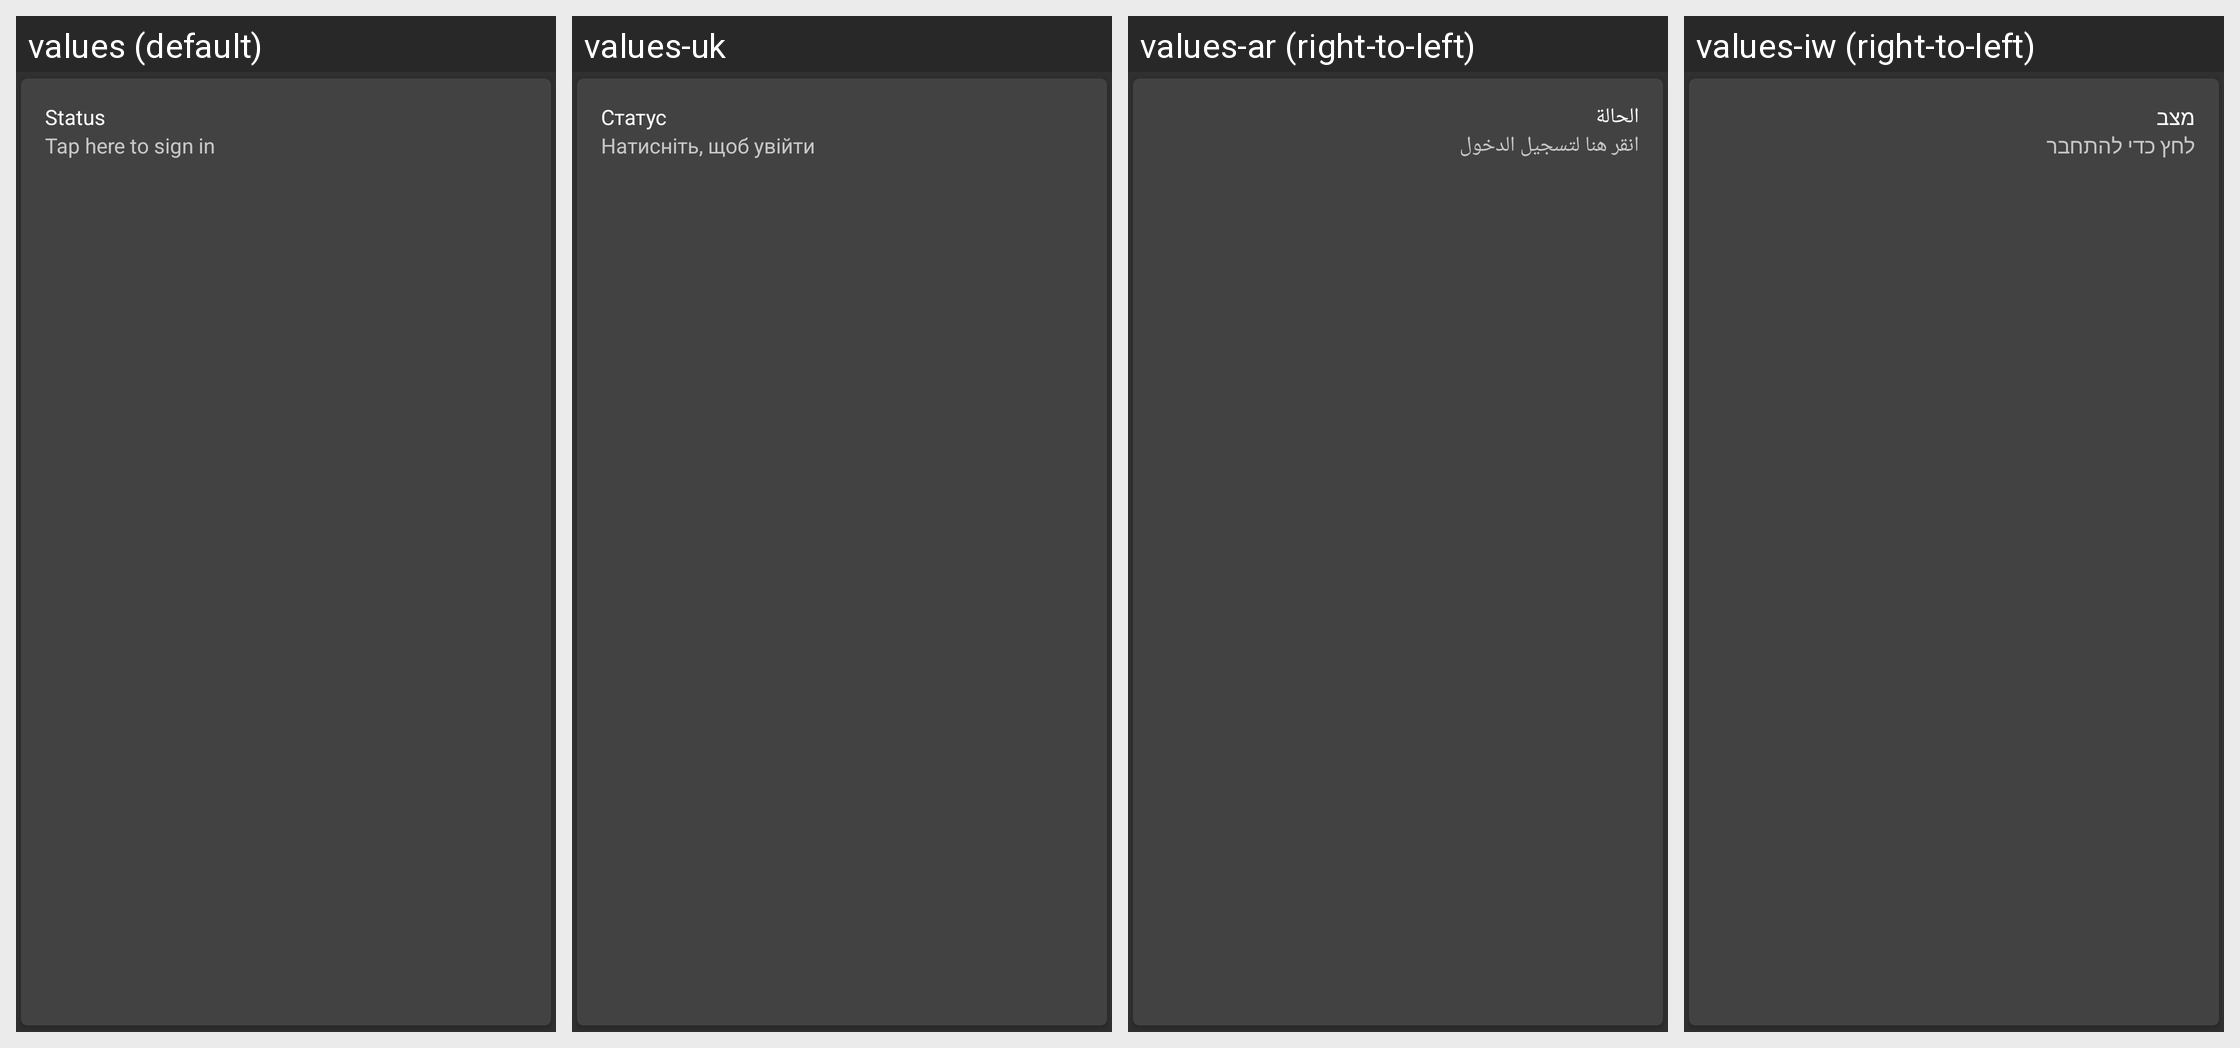

Locale-by-locale string values for the Android screen shown in this grid:
Android screen res/layout/status_card.xml rendered under 4 locales, left to right: values (default), values-uk, values-ar (right-to-left), values-iw (right-to-left). Device: Nexus 5 (rendered at 1080×1920; each locale shown at half size, 540×960, under a caption strip naming it); theme AppTheme.
Other locales in the repository, not shown: values-bg, values-bs, values-cs, values-de, values-es-rES, values-fa, values-fr, values-he, values-in, values-pl, values-pt-rBR, values-pt-rPT, values-ro, values-ru, values-sl, values-sr, values-th, values-tr, values-vi, values-zh, values-zh-rCN.
Strings drawn on this screen, with the default value and each locale's value (text and hints the layout hard-codes, and strings that could not be matched under every locale, appear in the picture but are not listed):

status
  values: Status
  values-uk: Статус
  values-ar: الحالة
  values-iw: מצב

tap_to_login
  values: Tap here to sign in
  values-uk: Натисніть, щоб увійти
  values-ar: انقر هنا لتسجيل الدخول
  values-iw: לחץ כדי להתחבר
